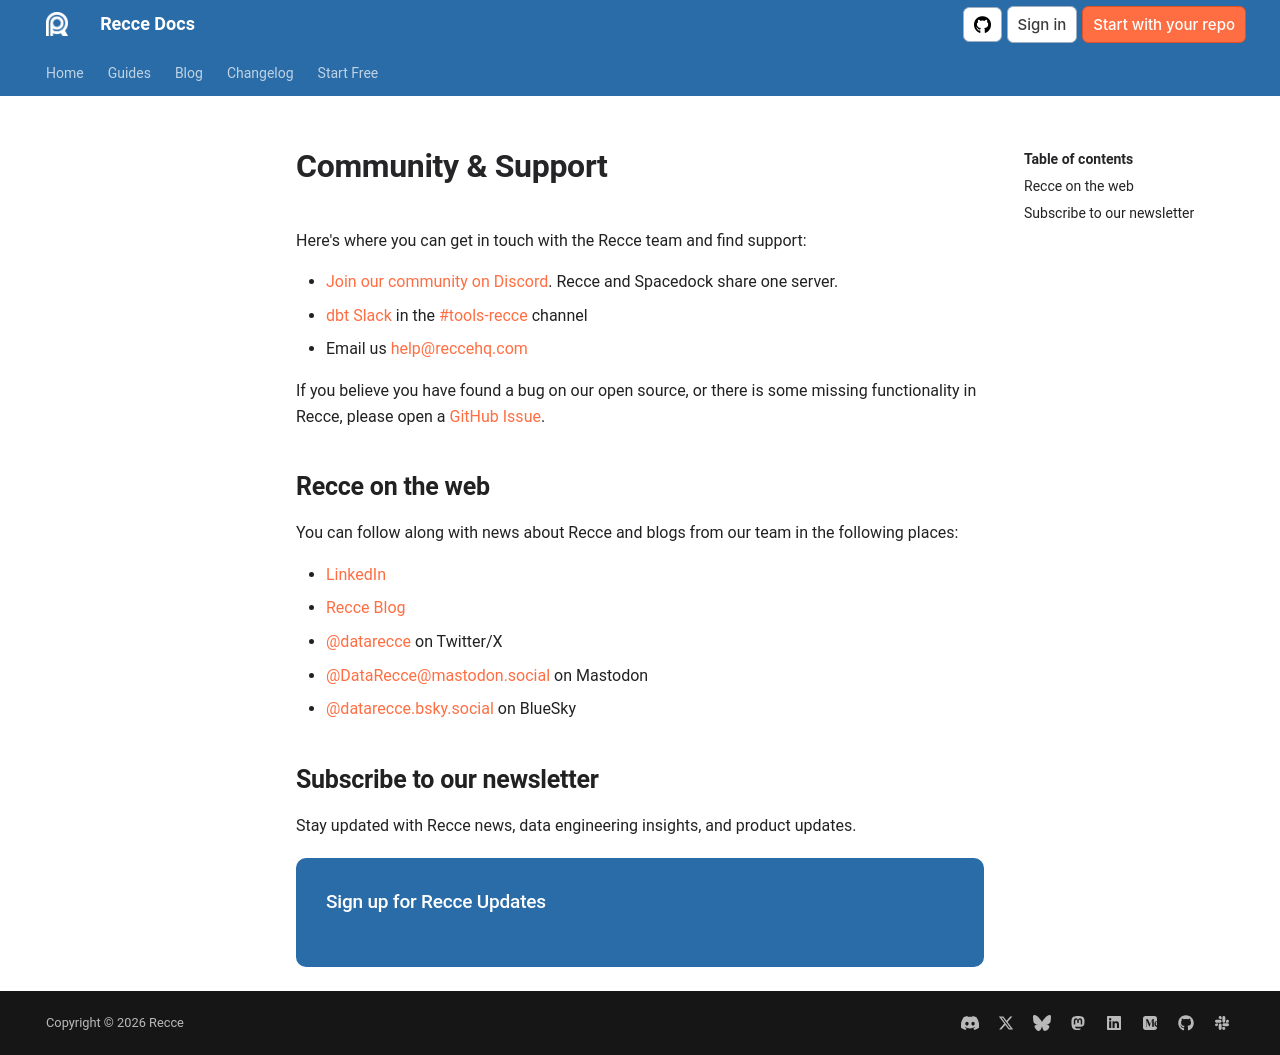

repository: DataRecce/recce-docs · page: whats-recce/community-support/index.html · generator: mkdocs

---
title: Community & Support
description: >-
  Get help with Recce through Discord, dbt Slack, email, and GitHub Issues.
  Connect with the community for dbt validation and data quality support.
---

# Community & Support

Here's where you can get in touch with the Recce team and find support:

- [Join our community on Discord](https://discord.gg/DnmXC4ehsy). Recce and Spacedock share one server.
- [dbt Slack](https://www.getdbt.com/community/join-the-community) in the [#tools-recce](https://getdbt.slack.com/archives/C05C28V7CPP) channel
- Email us [help@reccehq.com](mailto:help@reccehq.com)

If you believe you have found a bug on our open source, or there is some missing functionality in Recce, please open a [GitHub Issue](https://github.com/DataRecce/recce/issues).


## Recce on the web

You can follow along with news about Recce and blogs from our team in the following places:

- [LinkedIn](https://www.linkedin.com/company/datarecce)
- [Recce Blog](https://blog.reccehq.com/)
- [@datarecce](https://x.com/DataRecce) on Twitter/X
- [@DataRecce@mastodon.social](https://mastodon.social/@DataRecce) on Mastodon
- [@datarecce.bsky.social](https://bsky.app/profile/datarecce.bsky.social) on BlueSky

## Subscribe to our newsletter

Stay updated with Recce news, data engineering insights, and product updates.

<div class="hubspot-newsletter-wrapper">
<h3>Sign up for Recce Updates</h3>
<div id="hubspot-newsletter-form"></div>
</div>
